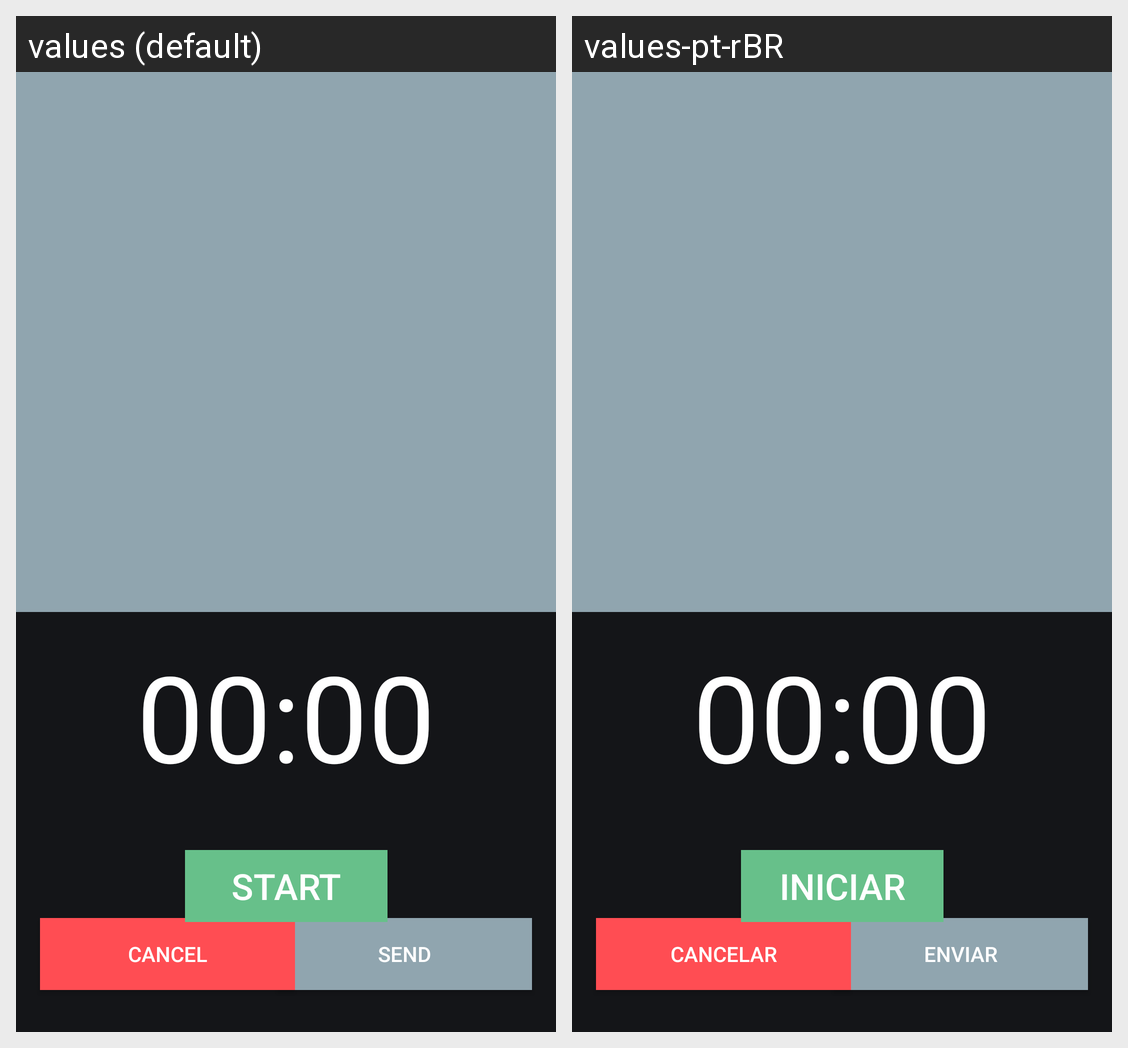

Translations of the strings shown on this Android screen, per locale in the grid:
Android screen res/layout/activity_record.xml rendered under 2 locales, left to right: values (default), values-pt-rBR. Device: Nexus 5 (rendered at 1080×1920; each locale shown at half size, 540×960, under a caption strip naming it); theme AppTheme.NoActionBar.
Strings drawn on this screen, with the default value and each locale's value (text and hints the layout hard-codes, and strings that could not be matched under every locale, appear in the picture but are not listed):

send
  values: Send
  values-pt-rBR: Enviar

cancel
  values: Cancel
  values-pt-rBR: Cancelar

counter_start
  values: Start
  values-pt-rBR: Iniciar
